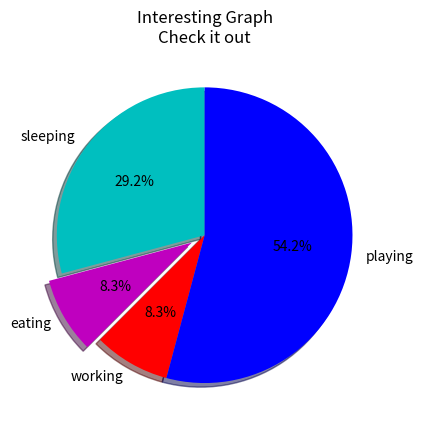

Python code for this plot:
import matplotlib.pyplot as plt

days = [1, 2, 3, 4, 5]

slepping = [7, 8, 6, 11, 7]
eating = [2, 3, 4, 3, 2]
working = [7, 8, 7, 2, 2]
playing = [8, 5, 7, 8, 13]


slices = [7, 2, 2, 13]
activities = ['sleeping', 'eating', 'working', 'playing']
col = ['c', 'm', 'r', 'b']

plt.pie(slices,
        labels=activities,
        explode=(0, 0.1, 0, 0),
        colors=col,
        startangle=90,
        shadow=True,
        autopct='%1.1f%%')

#plt.xlabel('x')
#plt.ylabel('y')
plt.title('Interesting Graph\nCheck it out')
#plt.legend()
plt.show()